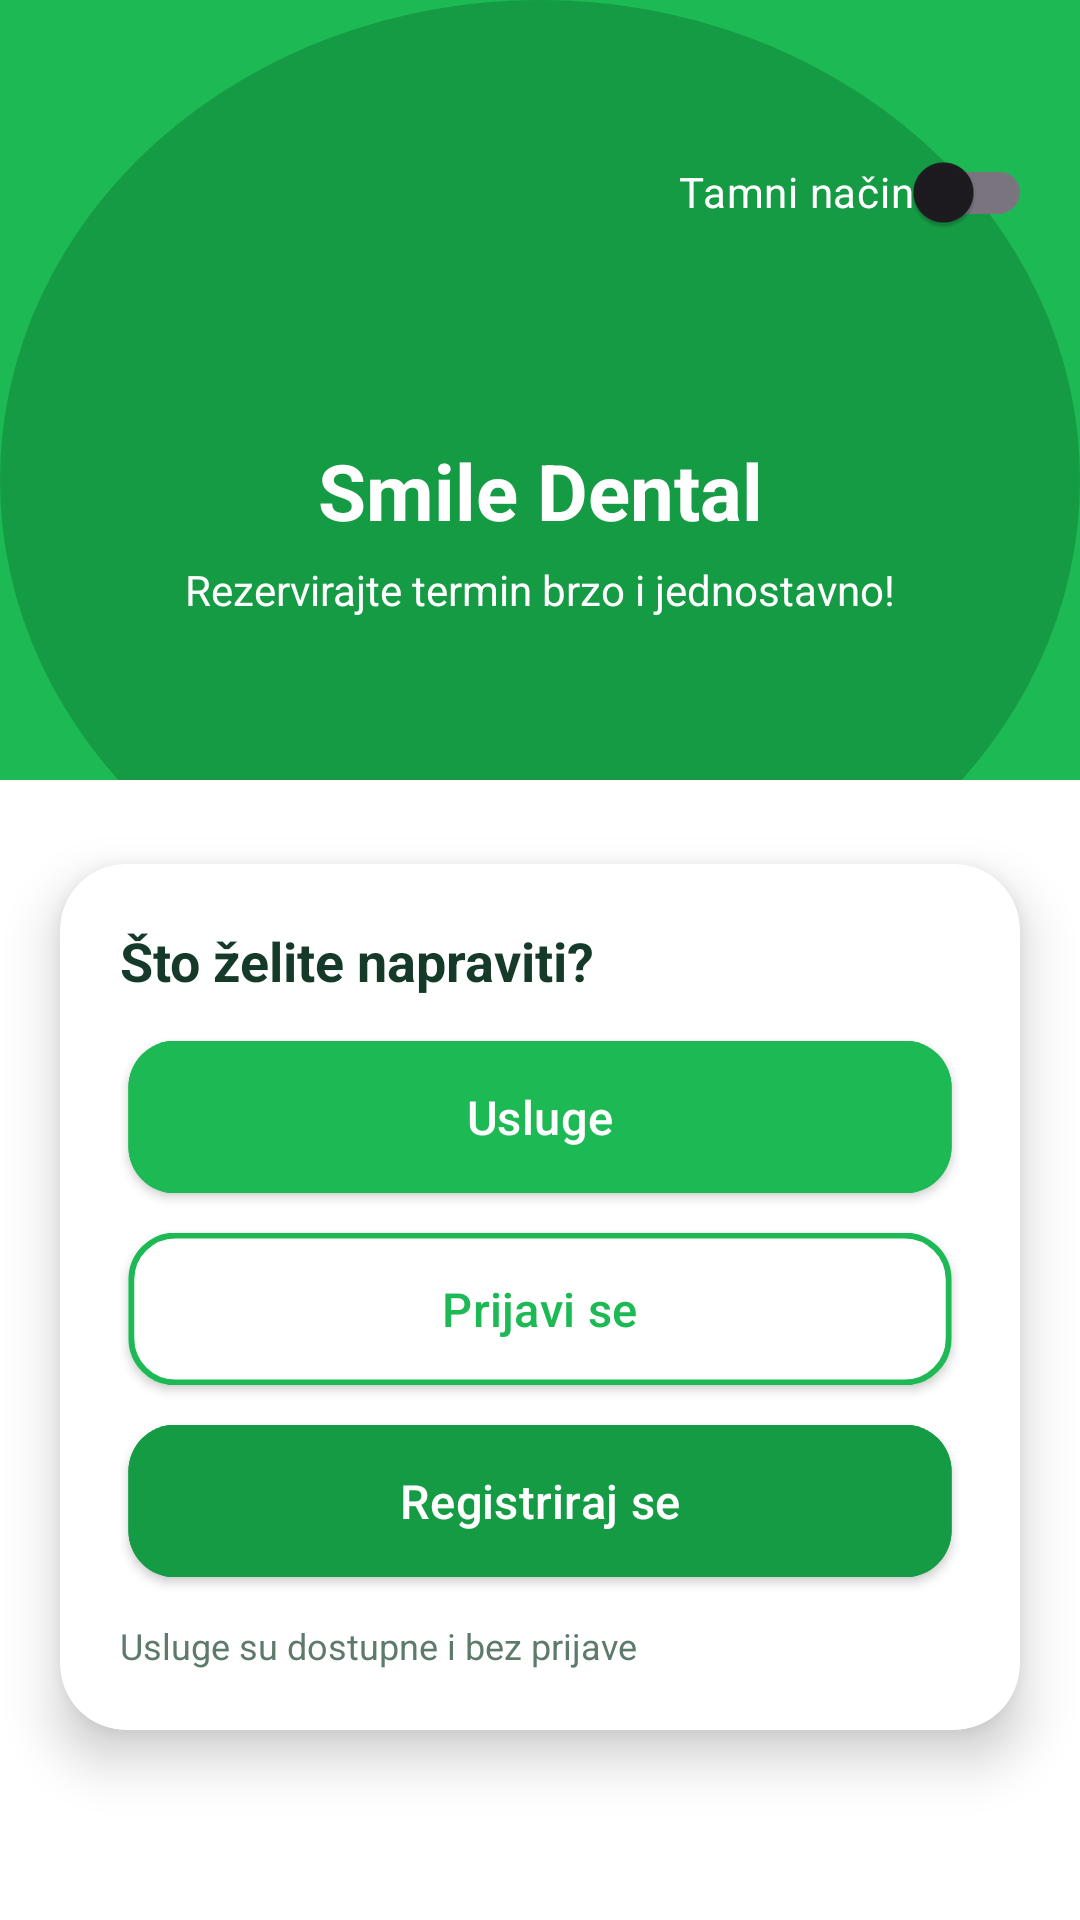

The Android layout XML behind this screen, and the referenced resources:
<!-- AndroidManifest.xml: application theme Theme.DentalAppointemntApp -->
<!-- res/layout/activity_public_dashboard.xml -->
<?xml version="1.0" encoding="utf-8"?>
<androidx.constraintlayout.widget.ConstraintLayout xmlns:android="http://schemas.android.com/apk/res/android"
    xmlns:app="http://schemas.android.com/apk/res-auto"
    android:layout_width="match_parent"
    android:layout_height="match_parent"
    android:background="@color/surface">

    <View
        android:id="@+id/header_bg"
        android:layout_width="0dp"
        android:layout_height="260dp"
        android:background="@drawable/bg_header_wave_green"
        app:layout_constraintTop_toTopOf="parent"
        app:layout_constraintStart_toStartOf="parent"
        app:layout_constraintEnd_toEndOf="parent" />

    <ImageView
        android:id="@+id/iv_logo"
        android:layout_width="78dp"
        android:layout_height="78dp"
        android:src="@drawable/dentistry_24px"
        app:tint="@color/white"
        app:layout_constraintTop_toTopOf="parent"
        app:layout_constraintStart_toStartOf="parent"
        app:layout_constraintEnd_toEndOf="parent"
        android:layout_marginTop="56dp" />

    <com.google.android.material.switchmaterial.SwitchMaterial
        android:id="@+id/switch_theme"
        android:layout_width="wrap_content"
        android:layout_height="wrap_content"
        android:text="Tamni način"
        android:textColor="@color/white"
        app:layout_constraintTop_toTopOf="parent"
        app:layout_constraintEnd_toEndOf="parent"
        android:layout_marginTop="40dp"
        android:layout_marginEnd="16dp" />

    <TextView
        android:id="@+id/tv_clinic_name"
        android:layout_width="wrap_content"
        android:layout_height="wrap_content"
        android:text="Smile Dental"
        android:textColor="@color/white"
        android:textSize="26sp"
        android:textStyle="bold"
        app:layout_constraintTop_toBottomOf="@id/iv_logo"
        app:layout_constraintStart_toStartOf="parent"
        app:layout_constraintEnd_toEndOf="parent"
        android:layout_marginTop="12dp" />

    <TextView
        android:id="@+id/tv_subtitle"
        android:layout_width="wrap_content"
        android:layout_height="wrap_content"
        android:text="Rezervirajte termin brzo i jednostavno!"
        android:textColor="@color/white"
        android:textSize="14sp"
        app:layout_constraintTop_toBottomOf="@id/tv_clinic_name"
        app:layout_constraintStart_toStartOf="parent"
        app:layout_constraintEnd_toEndOf="parent"
        android:layout_marginTop="6dp" />

    <androidx.cardview.widget.CardView
        android:id="@+id/card_actions"
        android:layout_width="0dp"
        android:layout_height="wrap_content"
        android:layout_marginStart="20dp"
        android:layout_marginEnd="20dp"
        android:layout_marginTop="28dp"
        app:cardCornerRadius="22dp"
        app:cardElevation="10dp"
        app:layout_constraintTop_toBottomOf="@id/header_bg"
        app:layout_constraintStart_toStartOf="parent"
        app:layout_constraintEnd_toEndOf="parent">

        <LinearLayout
            android:layout_width="match_parent"
            android:layout_height="wrap_content"
            android:orientation="vertical"
            android:padding="20dp">

            <TextView
                android:layout_width="wrap_content"
                android:layout_height="wrap_content"
                android:text="Što želite napraviti?"
                android:textColor="@color/on_surface"
                android:textSize="18sp"
                android:textStyle="bold"
                android:layout_marginBottom="14dp"/>

            <com.google.android.material.button.MaterialButton
                android:id="@+id/btn_services"
                android:layout_width="match_parent"
                android:layout_height="52dp"
                android:text="Usluge"
                android:textAllCaps="false"
                android:textSize="16sp"
                android:insetTop="0dp"
                android:insetBottom="0dp"
                android:backgroundTint="@color/primary"
                android:textColor="@color/white"
                app:cornerRadius="16dp"
                app:icon="@drawable/dentistry_24px"
                app:iconTint="@color/white"
                app:iconPadding="10dp"
                app:rippleColor="@color/ripple_on_white"
                android:stateListAnimator="@animator/press_lift"
                android:layout_marginBottom="12dp"/>

            <com.google.android.material.button.MaterialButton
                android:id="@+id/btn_login"
                android:layout_width="match_parent"
                android:layout_height="52dp"
                android:text="Prijavi se"
                android:textAllCaps="false"
                android:textSize="16sp"
                android:insetTop="0dp"
                android:insetBottom="0dp"
                android:backgroundTint="@color/surface"
                android:textColor="@color/primary"
                app:strokeColor="@color/primary"
                app:strokeWidth="2dp"
                app:cornerRadius="16dp"
                app:rippleColor="@color/ripple_primary_trans"
                android:stateListAnimator="@animator/press_lift"
                android:layout_marginBottom="12dp"/>

            <com.google.android.material.button.MaterialButton
                android:id="@+id/btn_register"
                android:layout_width="match_parent"
                android:layout_height="52dp"
                android:text="Registriraj se"
                android:textAllCaps="false"
                android:textSize="16sp"
                android:insetTop="0dp"
                android:insetBottom="0dp"
                android:backgroundTint="@color/success"
                android:textColor="@color/white"
                app:cornerRadius="16dp"
                app:rippleColor="@color/ripple_on_white"
                android:stateListAnimator="@animator/press_lift"/>

            <TextView
                android:layout_width="wrap_content"
                android:layout_height="wrap_content"
                android:text="Usluge su dostupne i bez prijave"
                android:textColor="@color/text_secondary"
                android:textSize="12sp"
                android:layout_marginTop="14dp"/>

        </LinearLayout>
    </androidx.cardview.widget.CardView>

</androidx.constraintlayout.widget.ConstraintLayout>
<!-- resources referenced by this layout -->
<resources>
  <color name="on_surface">#FF163A2A</color>
  <color name="primary">#FF1DB954</color>
  <color name="ripple_on_white">#80FFFFFF</color>
  <color name="ripple_primary_trans">#331DB954</color>
  <color name="success">#FF169B45</color>
  <color name="surface">#FFFFFFFF</color>
  <color name="text_secondary">#FF5E7A6B</color>
  <color name="white">#FFFFFFFF</color>
  <!-- drawable bg_header_wave_green (drawable) -->
  <?xml version="1.0" encoding="utf-8"?>
  <layer-list xmlns:android="http://schemas.android.com/apk/res/android">
  
      <item>
          <shape android:shape="rectangle">
              <solid android:color="#1DB954" />
          </shape>
      </item>
  
      <item android:bottom="-60dp">
          <shape android:shape="oval">
              <size android:width="1200dp" android:height="320dp" />
              <solid android:color="#169B45" />
          </shape>
      </item>
  
  </layer-list>
  <style name="Theme.DentalAppointemntApp" parent="Base.Theme.DentalAppointemntApp" />
  <style name="Base.Theme.DentalAppointemntApp" parent="Theme.Material3.DayNight.NoActionBar">
          
          
      </style>
</resources>
